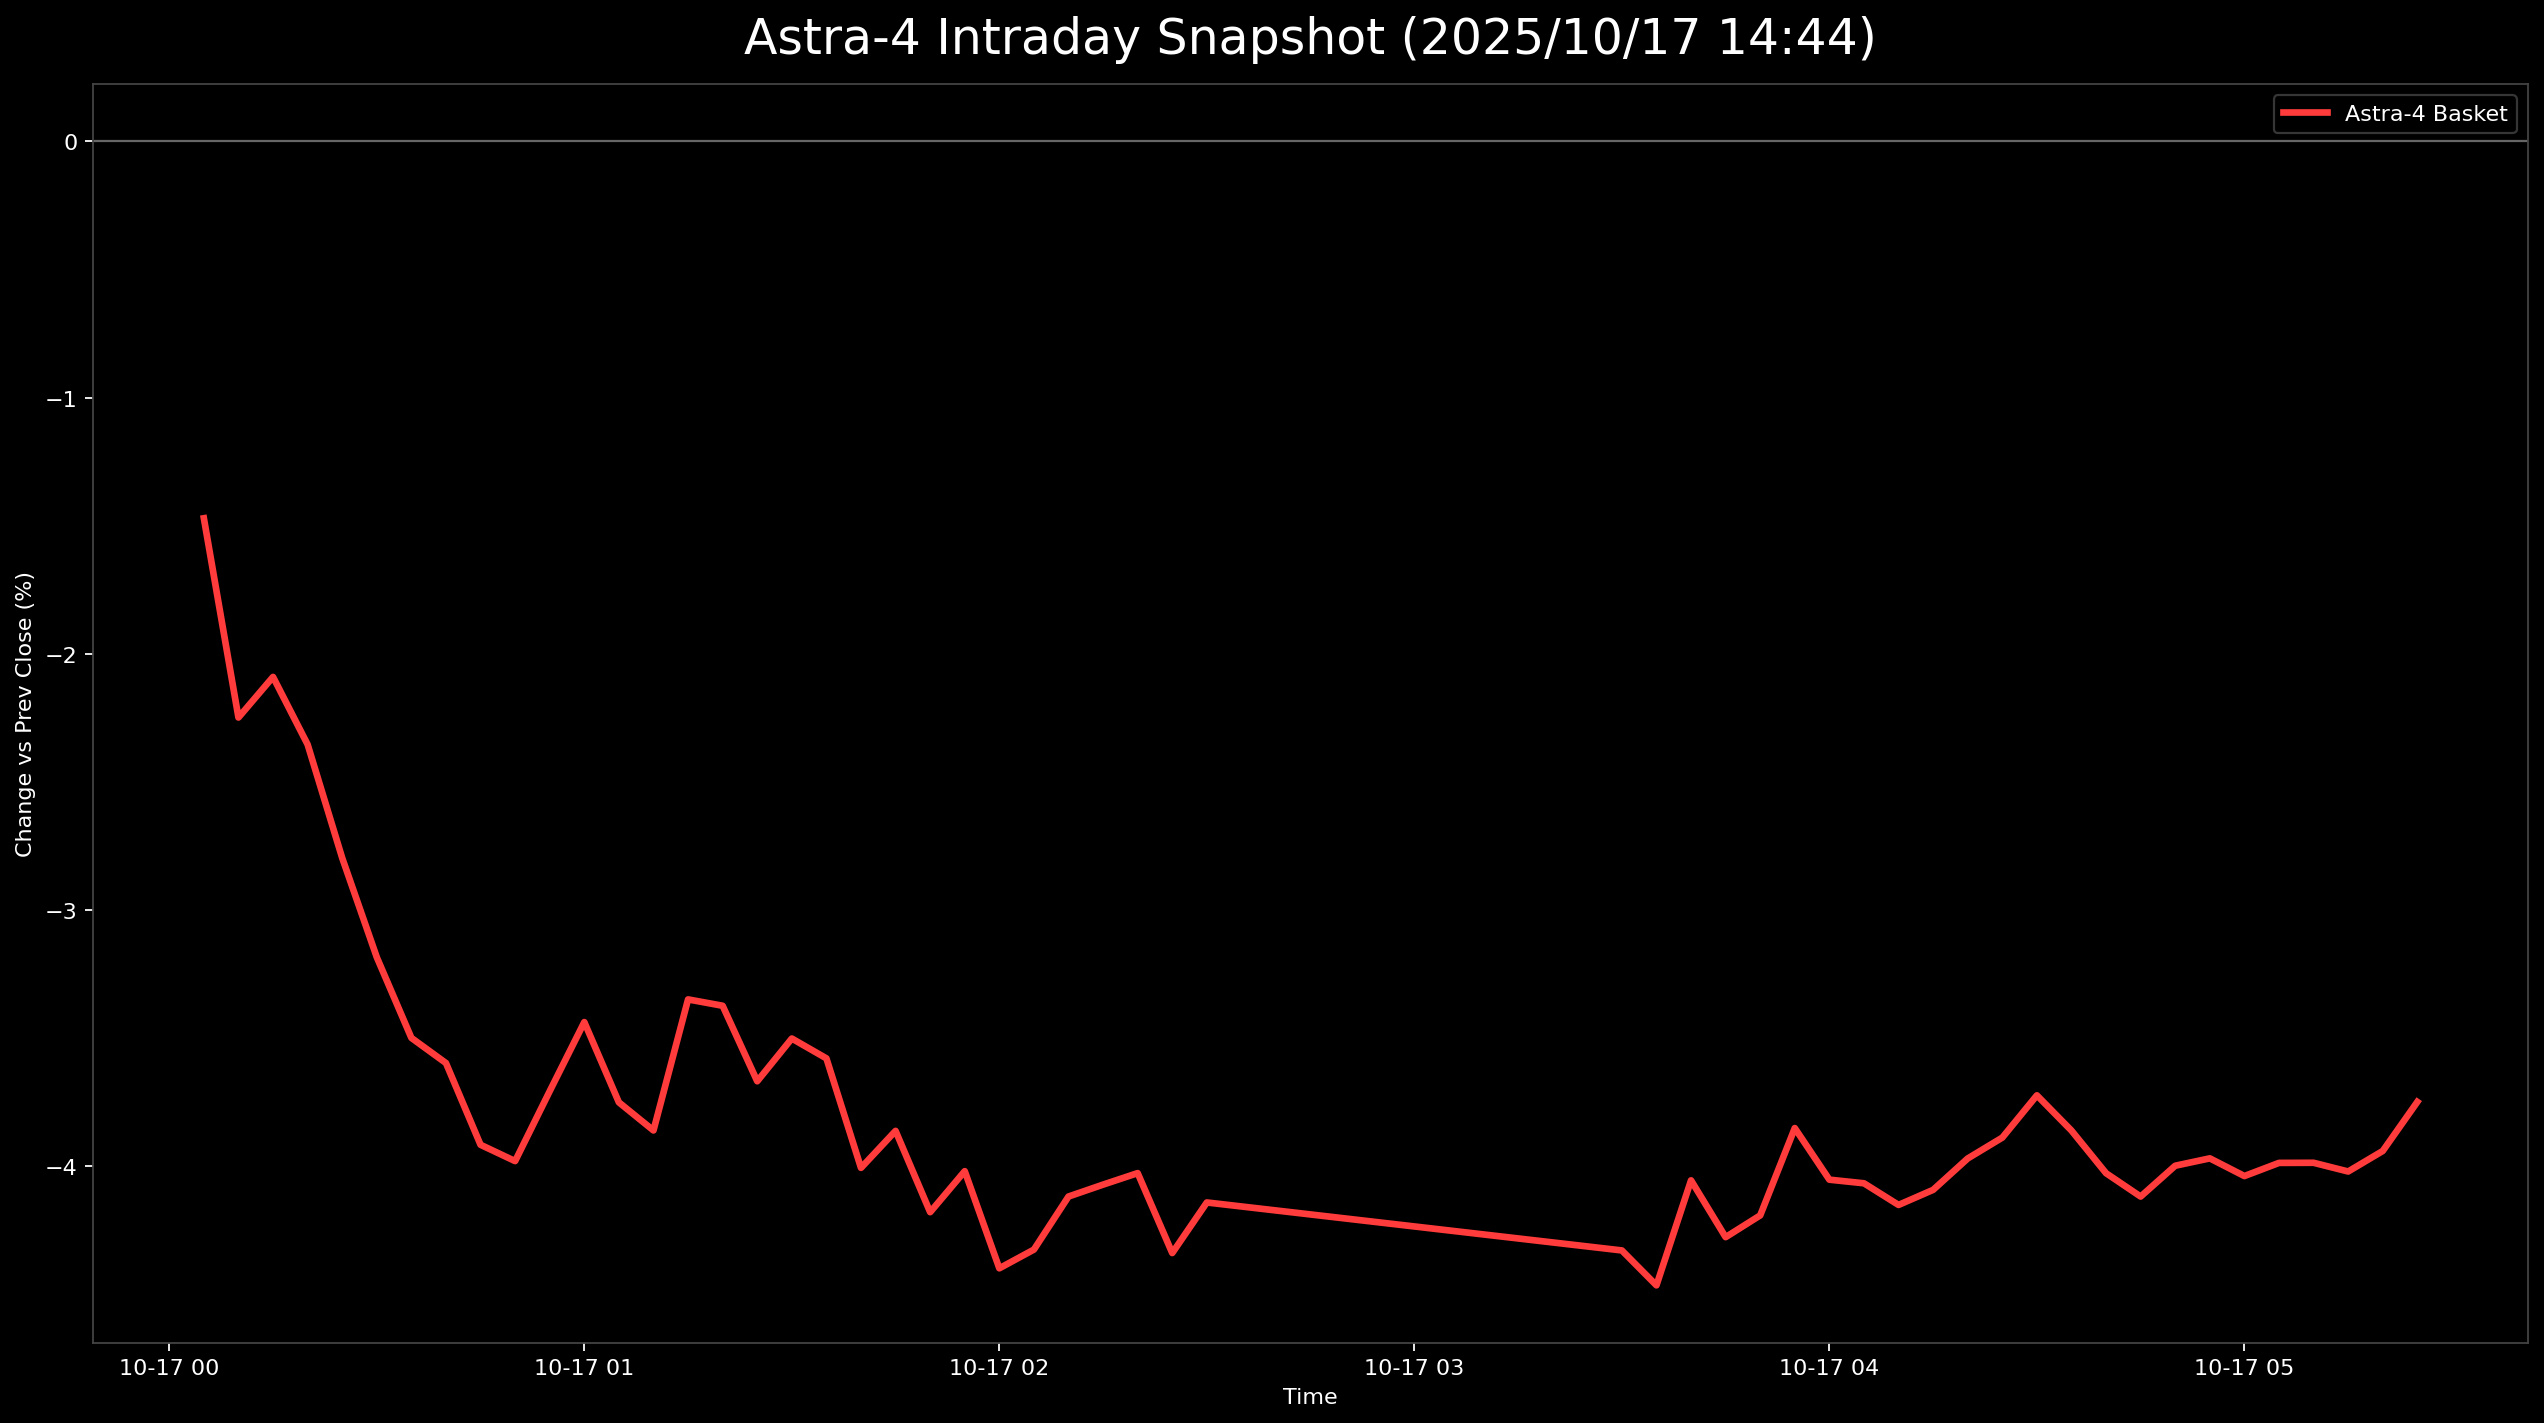

The file beside this chart, header and first rows:
日時, 9348.T, 5595.T, 402A.T, 186A.T, Astra4_mean
2025-10-17 00:05:00+00:00, -0.022, -0.0233, 0.01478, -0.02831, -0.01471
2025-10-17 00:10:00+00:00, -0.026, -0.02479, -0.004032, -0.03511, -0.02248
2025-10-17 00:15:00+00:00, -0.022, -0.0238, -0.002688, -0.03511, -0.0209
2025-10-17 00:20:00+00:00, -0.022, -0.02826, -0.005376, -0.03851, -0.02354
2025-10-17 00:25:00+00:00, -0.024, -0.03272, -0.0121, -0.04304, -0.02796
2025-10-17 00:30:00+00:00, -0.024, -0.03272, -0.02419, -0.04643, -0.03184
2025-10-17 00:35:00+00:00, -0.03, -0.03272, -0.02285, -0.05436, -0.03498
2025-10-17 00:40:00+00:00, -0.034, -0.03223, -0.02554, -0.0521, -0.03596
2025-10-17 00:45:00+00:00, -0.036, -0.03471, -0.03495, -0.05096, -0.03915
2025-10-17 00:50:00+00:00, -0.036, -0.0357, -0.03763, -0.04983, -0.03979
2025-10-17 00:55:00+00:00, -0.034, -0.03173, -0.03495, -0.04757, -0.03706
2025-10-17 01:00:00+00:00, -0.032, -0.02925, -0.03091, -0.0453, -0.03437
2025-10-17 01:05:00+00:00, -0.032, -0.03024, -0.03226, -0.05549, -0.0375
2025-10-17 01:10:00+00:00, -0.032, -0.02925, -0.03763, -0.05549, -0.03859
2025-10-17 01:15:00+00:00, -0.024, -0.02826, -0.02957, -0.0521, -0.03348
2025-10-17 01:20:00+00:00, -0.024, -0.02925, -0.02957, -0.0521, -0.03373
2025-10-17 01:25:00+00:00, -0.028, -0.03074, -0.0336, -0.05436, -0.03668
2025-10-17 01:30:00+00:00, -0.026, -0.02876, -0.03091, -0.05436, -0.03501
2025-10-17 01:35:00+00:00, -0.024, -0.03024, -0.03226, -0.05663, -0.03578
2025-10-17 01:40:00+00:00, -0.028, -0.03322, -0.03898, -0.06002, -0.04005
2025-10-17 01:45:00+00:00, -0.024, -0.02876, -0.04167, -0.06002, -0.03861
2025-10-17 01:50:00+00:00, -0.026, -0.03223, -0.04435, -0.06455, -0.04178
2025-10-17 01:55:00+00:00, -0.022, -0.03272, -0.04032, -0.06569, -0.04018
2025-10-17 02:00:00+00:00, -0.024, -0.03669, -0.04839, -0.06682, -0.04397
2025-10-17 02:05:00+00:00, -0.022, -0.03669, -0.04973, -0.06455, -0.04324
2025-10-17 02:10:00+00:00, -0.022, -0.03471, -0.0457, -0.06229, -0.04117
2025-10-17 02:15:00+00:00, -0.02, -0.03371, -0.0457, -0.06342, -0.04071
2025-10-17 02:20:00+00:00, -0.024, -0.03619, -0.03629, -0.06455, -0.04026
2025-10-17 02:25:00+00:00, -0.026, -0.03966, -0.03763, -0.07022, -0.04338
2025-10-17 02:30:00+00:00, -0.022, -0.03669, -0.03898, -0.06795, -0.0414
2025-10-17 03:30:00+00:00, -0.028, -0.03818, -0.03898, -0.06795, -0.04328
2025-10-17 03:35:00+00:00, -0.028, -0.04165, -0.04435, -0.06455, -0.04464
2025-10-17 03:40:00+00:00, -0.024, -0.03669, -0.04032, -0.06116, -0.04054
2025-10-17 03:45:00+00:00, -0.026, -0.03768, -0.04167, -0.06569, -0.04276
2025-10-17 03:50:00+00:00, -0.026, -0.03768, -0.04167, -0.06229, -0.04191
2025-10-17 03:55:00+00:00, -0.022, -0.03619, -0.04032, -0.05549, -0.0385
2025-10-17 04:00:00+00:00, -0.028, -0.03669, -0.04301, -0.05436, -0.04051
2025-10-17 04:05:00+00:00, -0.028, -0.0357, -0.0457, -0.05323, -0.04066
2025-10-17 04:10:00+00:00, -0.026, -0.03768, -0.0457, -0.05663, -0.0415
2025-10-17 04:15:00+00:00, -0.024, -0.03619, -0.0457, -0.05776, -0.04091
2025-10-17 04:20:00+00:00, -0.022, -0.03867, -0.04032, -0.05776, -0.03969
2025-10-17 04:25:00+00:00, -0.022, -0.03768, -0.04032, -0.05549, -0.03887
2025-10-17 04:30:00+00:00, -0.02, -0.03619, -0.03495, -0.05776, -0.03722
2025-10-17 04:35:00+00:00, -0.018, -0.03718, -0.04032, -0.05889, -0.0386
2025-10-17 04:40:00+00:00, -0.018, -0.03867, -0.04435, -0.06002, -0.04026
2025-10-17 04:45:00+00:00, -0.022, -0.03966, -0.04301, -0.06002, -0.04117
2025-10-17 04:50:00+00:00, -0.022, -0.03867, -0.04032, -0.05889, -0.03997
2025-10-17 04:55:00+00:00, -0.02, -0.03818, -0.04167, -0.05889, -0.03968
2025-10-17 05:00:00+00:00, -0.02, -0.03867, -0.04167, -0.06116, -0.04037
2025-10-17 05:05:00+00:00, -0.02, -0.03818, -0.03898, -0.06229, -0.03986
2025-10-17 05:10:00+00:00, -0.018, -0.03768, -0.04032, -0.06342, -0.03986
2025-10-17 05:15:00+00:00, -0.02, -0.03818, -0.04032, -0.06229, -0.0402
2025-10-17 05:20:00+00:00, -0.018, -0.03718, -0.03898, -0.06342, -0.0394
2025-10-17 05:25:00+00:00, -0.016, -0.03718, -0.03898, -0.05776, -0.03748
